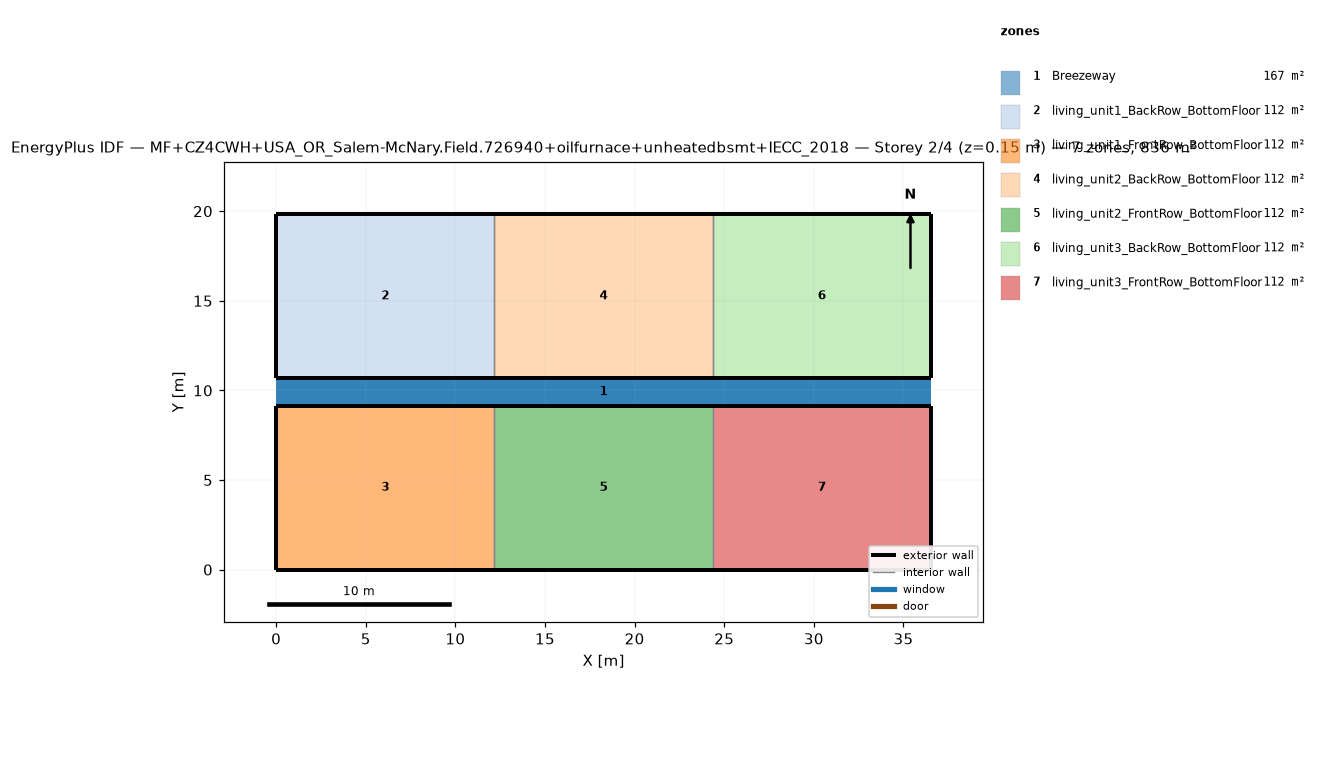
=== STOREY PLAN SPEC (per zone: floor XY polygon, exterior-wall plan segments, windows/doors) ===
zone 1: Breezeway  (167.0 m²)
  floor: (36.54, 9.16) (0.00, 9.16) (0.00, 10.68) (36.54, 10.68)
  floor: (36.54, 9.16) (0.00, 9.16) (0.00, 10.68) (36.54, 10.68)
  floor: (36.54, 9.16) (0.00, 9.16) (0.00, 10.68) (36.54, 10.68)
zone 2: living_unit1_BackRow_BottomFloor  (111.5 m²)
  floor: (12.18, 10.68) (0.00, 10.68) (0.00, 19.84) (12.18, 19.84)
  exterior wall: (0.00, 10.68) – (12.18, 10.68)  [12.2 m]
  exterior wall: (12.18, 19.84) – (0.00, 19.84)  [12.2 m]
  exterior wall: (0.00, 19.84) – (0.00, 10.68)  [9.2 m]
  interior walls: 1
zone 3: living_unit1_FrontRow_BottomFloor  (111.5 m²)
  floor: (12.18, 0.00) (0.00, 0.00) (0.00, 9.16) (12.18, 9.16)
  exterior wall: (0.00, 0.00) – (12.18, 0.00)  [12.2 m]
  exterior wall: (12.18, 9.16) – (0.00, 9.16)  [12.2 m]
  exterior wall: (0.00, 9.16) – (0.00, 0.00)  [9.2 m]
  interior walls: 1
zone 4: living_unit2_BackRow_BottomFloor  (111.5 m²)
  floor: (24.36, 10.68) (12.18, 10.68) (12.18, 19.84) (24.36, 19.84)
  exterior wall: (12.18, 10.68) – (24.36, 10.68)  [12.2 m]
  exterior wall: (24.36, 19.84) – (12.18, 19.84)  [12.2 m]
  interior walls: 2
zone 5: living_unit2_FrontRow_BottomFloor  (111.5 m²)
  floor: (24.36, 0.00) (12.18, 0.00) (12.18, 9.16) (24.36, 9.16)
  exterior wall: (12.18, 0.00) – (24.36, 0.00)  [12.2 m]
  exterior wall: (24.36, 9.16) – (12.18, 9.16)  [12.2 m]
  interior walls: 2
zone 6: living_unit3_BackRow_BottomFloor  (111.5 m²)
  floor: (36.54, 10.68) (24.36, 10.68) (24.36, 19.84) (36.54, 19.84)
  exterior wall: (24.36, 10.68) – (36.54, 10.68)  [12.2 m]
  exterior wall: (36.54, 10.68) – (36.54, 19.84)  [9.2 m]
  exterior wall: (36.54, 19.84) – (24.36, 19.84)  [12.2 m]
  interior walls: 1
zone 7: living_unit3_FrontRow_BottomFloor  (111.5 m²)
  floor: (36.54, 0.00) (24.36, 0.00) (24.36, 9.16) (36.54, 9.16)
  exterior wall: (24.36, 0.00) – (36.54, 0.00)  [12.2 m]
  exterior wall: (36.54, 0.00) – (36.54, 9.16)  [9.2 m]
  exterior wall: (36.54, 9.16) – (24.36, 9.16)  [12.2 m]
  interior walls: 1

=== DERIVED (storey summary) ===
Building: MF+CZ4CWH+USA_OR_Salem-McNary.Field.726940+oilfurnace+unheatedbsmt+IECC_2018
Storey: 2 of 4  (floor level z = 0.15 m)
Storey gross floor area: 836.2 m²
Zones on this storey: 7
  - Breezeway: floor 167.0 m²
  - living_unit1_BackRow_BottomFloor: floor 111.5 m²; exterior wall 33.5 m (86.9 m²); WWR 0.0%
  - living_unit1_FrontRow_BottomFloor: floor 111.5 m²; exterior wall 33.5 m (86.9 m²); WWR 0.0%
  - living_unit2_BackRow_BottomFloor: floor 111.5 m²; exterior wall 24.4 m (63.1 m²); WWR 0.0%
  - living_unit2_FrontRow_BottomFloor: floor 111.5 m²; exterior wall 24.4 m (63.1 m²); WWR 0.0%
  - living_unit3_BackRow_BottomFloor: floor 111.5 m²; exterior wall 33.5 m (86.9 m²); WWR 0.0%
  - living_unit3_FrontRow_BottomFloor: floor 111.5 m²; exterior wall 33.5 m (86.9 m²); WWR 0.0%
Zone adjacency (shared interzone walls):
  - living_unit1_BackRow_BottomFloor ↔ living_unit2_BackRow_BottomFloor
  - living_unit1_FrontRow_BottomFloor ↔ living_unit2_FrontRow_BottomFloor
  - living_unit2_BackRow_BottomFloor ↔ living_unit3_BackRow_BottomFloor
  - living_unit2_FrontRow_BottomFloor ↔ living_unit3_FrontRow_BottomFloor